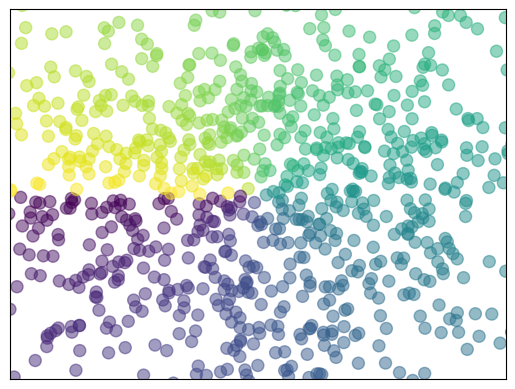

Reproduce this figure in Python.
# [redacted]
# [redacted]
import matplotlib.pyplot as plt
import numpy as np

n = 1024
X = np.random.normal(0, 1, n)
Y = np.random.normal(0, 1, n)
T = np.arctan2(Y, X)    # for color later on

plt.scatter(X, Y, s=75, c=T, alpha=.5)

plt.xlim(-1.5, 1.5)
plt.xticks(())  # ignore xticks
plt.ylim(-1.5, 1.5)
plt.yticks(())  # ignore yticks

plt.show()